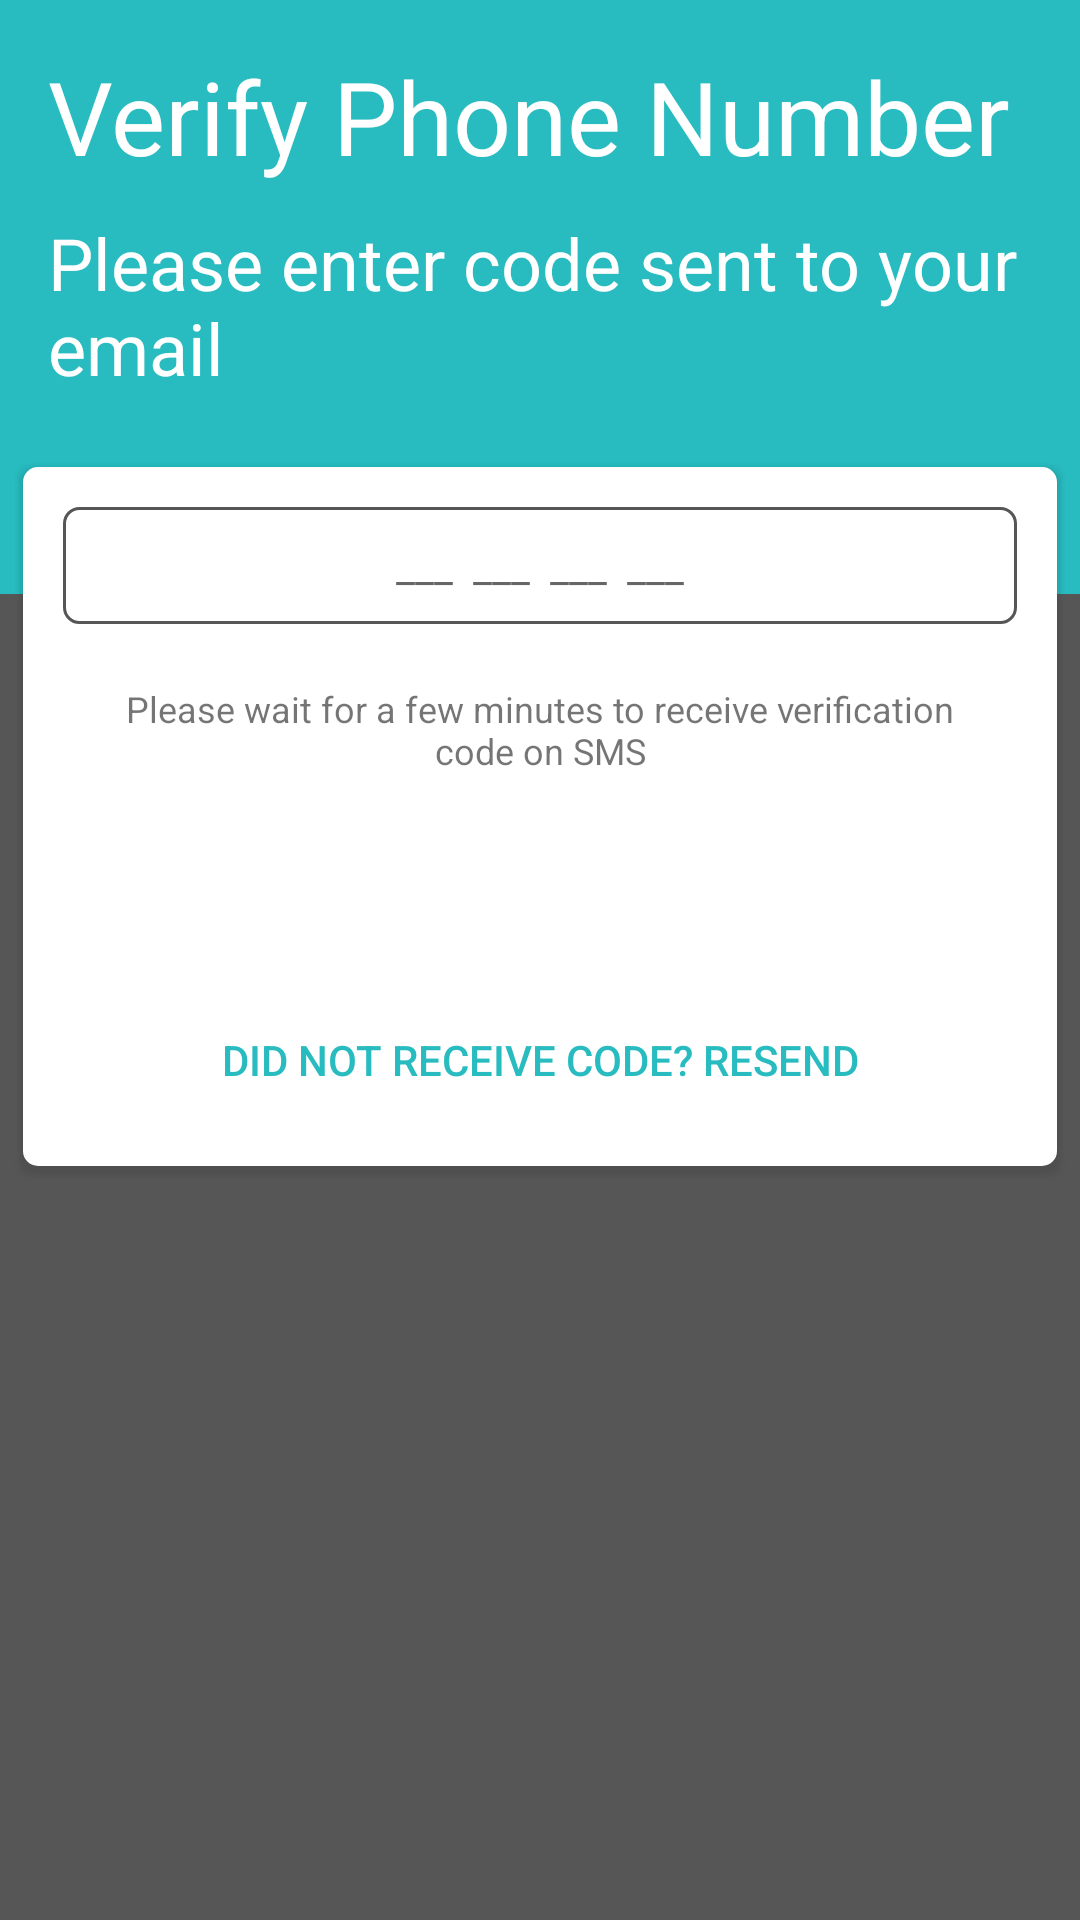

Reconstruct the res/layout file that produces this screen, plus the resources it refers to.
<!-- AndroidManifest.xml: application theme AppTheme -->
<!-- res/layout/activity_verify.xml -->
<?xml version="1.0" encoding="utf-8"?>
<LinearLayout xmlns:android="http://schemas.android.com/apk/res/android"
    android:layout_width="match_parent"
    android:layout_height="match_parent"
    android:background="@color/grey_300"
    android:orientation="vertical">
    <LinearLayout
        android:layout_width="match_parent"
        android:layout_height="wrap_content"
        android:orientation="vertical">
        <LinearLayout
            android:layout_width="match_parent"
            android:layout_height="wrap_content"
            android:background="@color/colorPrimary"
            android:orientation="vertical">

            <LinearLayout
                android:layout_width="match_parent"
                android:layout_height="wrap_content"
                android:orientation="vertical"
                android:padding="@dimen/uniform_padding">

                <TextView
                    android:layout_width="match_parent"
                    android:layout_height="match_parent"


                    android:text="Verify Phone Number"
                    android:textColor="@color/white"
                    android:textSize="34sp" />

                <TextView
                    android:id="@+id/tvverificationcode"
                    android:layout_width="match_parent"
                    android:layout_height="match_parent"
                    android:layout_marginTop="@dimen/medium_pad"


                    android:text="Please enter code sent to your email"
                    android:textColor="@color/white"
                    android:textSize="24sp" />
            </LinearLayout>
        </LinearLayout>
        <LinearLayout
            android:layout_width="match_parent"
            android:layout_height="wrap_content"
            android:orientation="vertical">

            <FrameLayout
                android:layout_width="match_parent"
                android:layout_height="wrap_content">

                <LinearLayout
                    android:layout_width="match_parent"
                    android:layout_height="50dp"
                    android:background="@color/colorPrimary"></LinearLayout>

                <LinearLayout
                    android:layout_width="match_parent"
                    android:layout_height="wrap_content"
                    android:layout_margin="5dp"
                    android:background="@drawable/layer_card_background"
                    android:orientation="vertical"
                    android:padding="@dimen/uniform_padding">

                    <EditText
                        android:id="@+id/edPhone"
                        style="@style/ed_white"
                        android:layout_width="match_parent"
                        android:layout_height="match_parent"
                        android:ems="10"
                        android:gravity="center"

                        android:hint="___  ___  ___  ___"
                        android:inputType="phone"
                        android:maxLength="10"
                        android:padding="@dimen/medium_pad" />

                    <TextView
                        android:layout_width="match_parent"
                        android:layout_height="wrap_content"
                        android:layout_marginTop="@dimen/medium_pad"


                        android:padding="@dimen/medium_pad"
                        android:gravity="center"
                        android:text="Please wait for a few minutes to receive verification code on SMS"
                        android:textSize="12sp" />

                    <Button
                        android:id="@+id/btnLogin"
                        style="@style/UIButton"
                        android:layout_width="match_parent"
                        android:layout_height="wrap_content"
                        android:layout_marginTop="@dimen/uniform_padding"
                        android:text="Next"


                        />

                    <Button
                        android:id="@+id/btnResendCode"
                        android:layout_width="match_parent"
                        android:layout_height="wrap_content"
                        android:background="@null"

                        android:padding="@dimen/medium_pad"

                        android:textColor="@color/colorPrimary"
                        android:text="Did not receive code? RESEND"/>

                </LinearLayout>

            </FrameLayout>

        </LinearLayout>

    </LinearLayout>

</LinearLayout>
<!-- resources referenced by this layout -->
<resources>
  <color name="colorPrimary">#28BBBF</color>
  <color name="grey_300">#565656</color>
  <color name="white">#FFFFFF</color>
  <dimen name="medium_pad">10dp</dimen>
  <dimen name="uniform_padding">16dp</dimen>
  <!-- drawable layer_card_background: vector/xml drawable (drawable, 3514 chars, omitted) -->
  <style name="UIButton">
          <item name="android:textColor">@drawable/button_selector_text_inverse</item>
          <item name="android:background">@drawable/button_selector</item>
          <item name="android:minHeight">45dp</item>
          <item name="android:minWidth">70dp</item>
          <item name="android:gravity">center</item>
          <item name="android:button">@null</item>
          <item name="android:paddingLeft">5dp</item>
          <item name="android:paddingRight">5dp</item>
      </style>
  <style name="ed_white">
          <item name="android:textColor">#000000</item>
          <item name="android:textAppearance">@style/TextAppearance.AppCompat.Small</item>
          <item name="android:padding">5dp</item>
          <item name="android:background">@drawable/card_white_editext</item>
          <item name="android:gravity">center</item>
      </style>
  <style name="AppTheme" parent="Theme.AppCompat.Light.DarkActionBar">
          
          <item name="colorPrimary">@color/colorPrimary</item>
          <item name="colorPrimaryDark">@color/colorPrimaryDark</item>
          <item name="colorAccent">@color/colorAccent</item>
      </style>
  <!-- drawable button_selector_text_inverse (drawable) -->
  <?xml version="1.0" encoding="utf-8"?>
  <selector xmlns:android="http://schemas.android.com/apk/res/android">
      <item android:state_pressed="true" android:color="@color/colorAccent" />
      <item android:state_pressed="false" android:state_checked="false" android:color="@color/white" />
  </selector>
  <!-- drawable card_white_editext (drawable) -->
  <?xml version="1.0" encoding="utf-8"?>
  <layer-list xmlns:android="http://schemas.android.com/apk/res/android">
  
      <item>
          <shape android:shape="rectangle">
              <solid android:color="@android:color/transparent" />
  
              <corners android:radius="0dp" />
          </shape>
      </item>
      <item
          android:bottom="0dp"
          android:left="0dp"
          android:right="0dp"
          android:top="0dp">
          <shape android:shape="rectangle">
              <solid android:color="@color/white" />
              <stroke
                  android:width="1dp"
                  android:color="@color/grey_300" />
  
              <corners
                  android:bottomLeftRadius="5dp"
                  android:bottomRightRadius="5dp"
                  android:topLeftRadius="5dp"
                  android:topRightRadius="5dp" />
          </shape>
      </item>
  
  </layer-list>
  <color name="colorPrimaryDark">#28BBBF</color>
  <color name="colorAccent">#F68B1F</color>
</resources>
